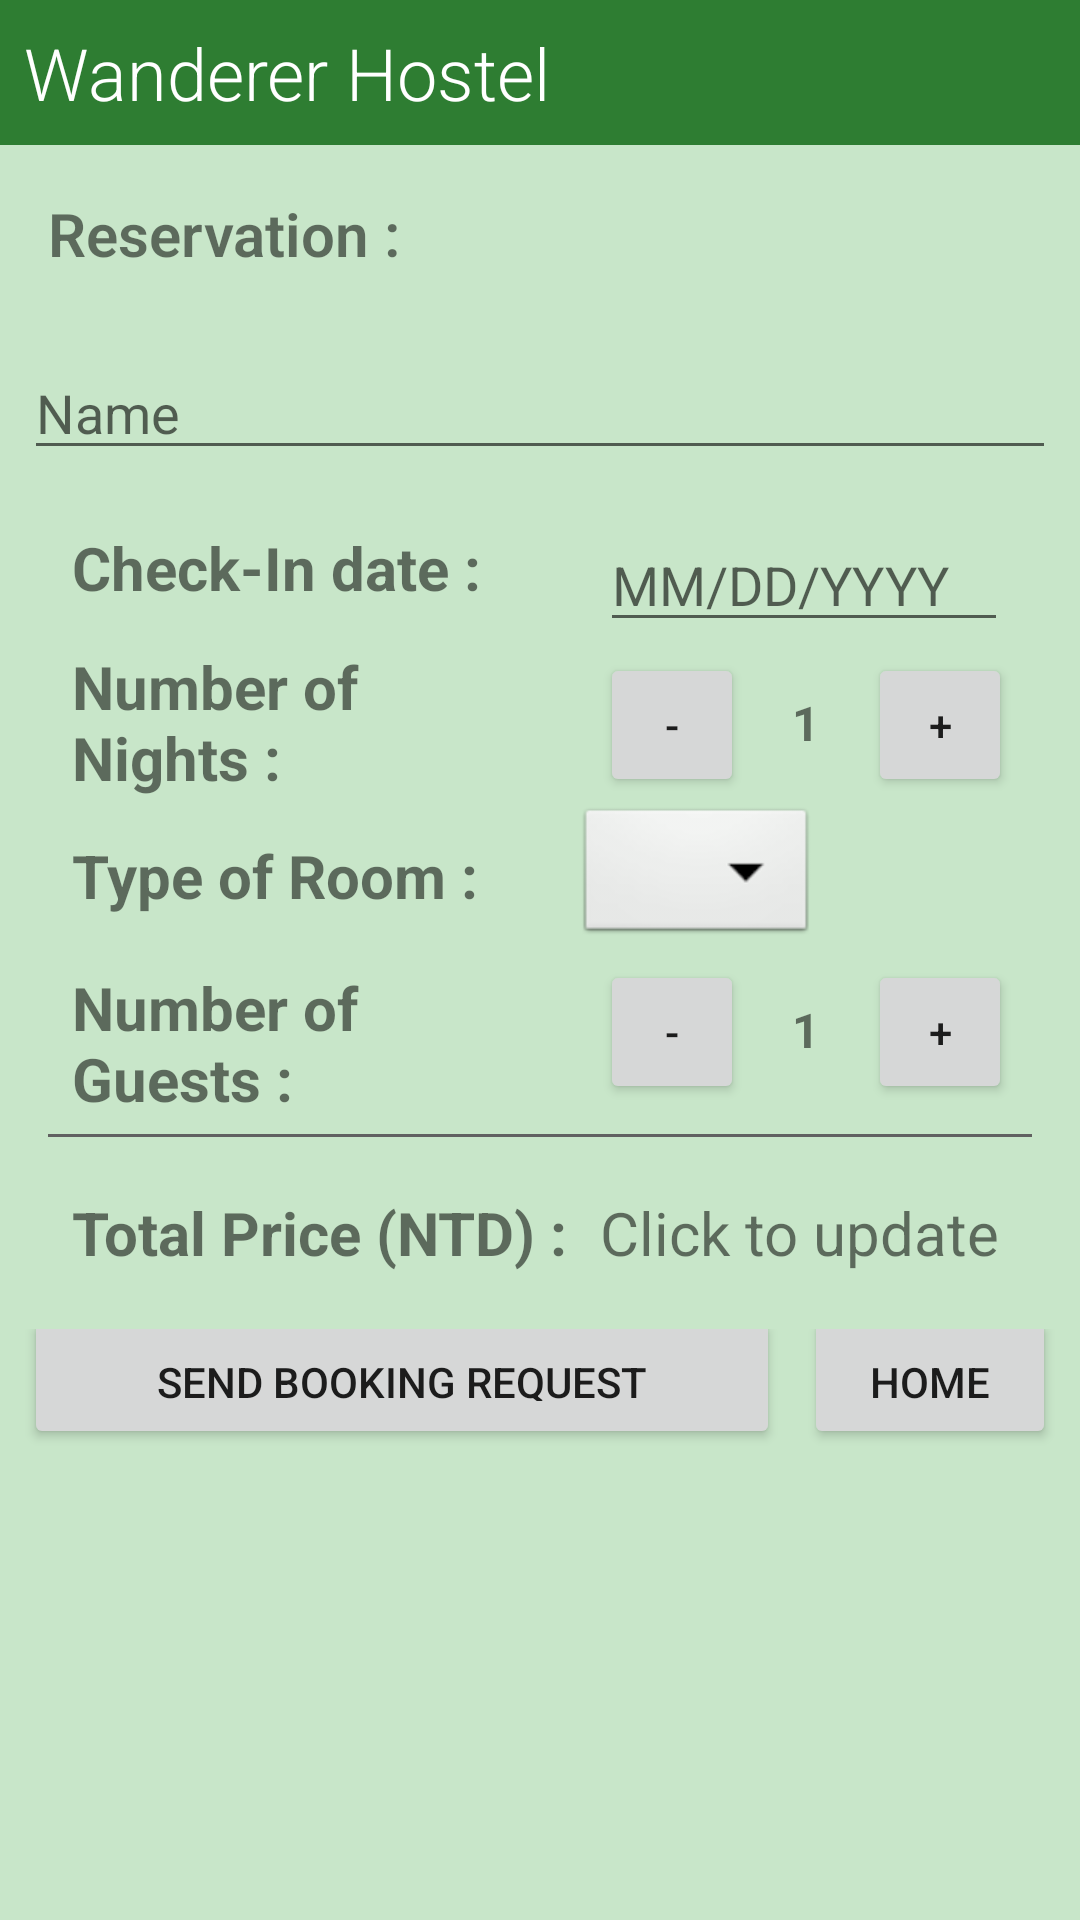

Here is an Android app screen rendered from its layout file. Give the layout XML and the strings, colors and styles it references.
<!-- AndroidManifest.xml: application theme AppTheme -->
<!-- res/layout/booknow.xml -->
<?xml version="1.0" encoding="utf-8"?>
<RelativeLayout xmlns:android="http://schemas.android.com/apk/res/android"
    style="@style/BookNowActivity"
    android:layout_height="match_parent">

    <ScrollView
        android:layout_width="match_parent"
        android:layout_height="match_parent"
        android:fillViewport="true">

        <LinearLayout xmlns:android="http://schemas.android.com/apk/res/android"
            style="@style/BookNowActivity"
            android:layout_height="match_parent"
            android:orientation="vertical">

            <TextView
                style="@style/Banner"
                android:text="@string/banner" />

            <TextView
                style="@style/Intro"
                android:text="@string/BookNowActivity"
                android:textSize="20dp"
                android:textStyle="bold" />

            <EditText
                android:id="@+id/name_field"
                android:layout_width="match_parent"
                android:layout_height="wrap_content"
                android:layout_margin="8dp"
                android:hint="@string/NameField"
                android:inputType="textCapWords"
                android:singleLine="true" />

            <RelativeLayout
                android:layout_width="match_parent"
                android:layout_height="wrap_content">

                <TextView
                    android:id="@+id/checkin"
                    style="@style/FormField"
                    android:text="@string/CheckIn" />

                <EditText
                    style="@style/EditTextView"
                    android:layout_toRightOf="@id/checkin"
                    android:id="@+id/CheckInField"
                    android:hint="@string/DateFormat"
                    android:digits="1234567890/"
                    android:maxLength="10"
                    android:singleLine="true" />

            </RelativeLayout>

            <RelativeLayout
                android:layout_width="match_parent"
                android:layout_height="wrap_content">

                <TextView
                    android:id="@+id/LengthOfStay"
                    style="@style/FormField"
                    android:text="@string/NumberOfNights" />

                <LinearLayout
                    android:id="@+id/DaysQuantityPicker"
                    android:layout_width="match_parent"
                    android:layout_height="wrap_content"
                    android:layout_toRightOf="@id/LengthOfStay"
                    android:orientation="horizontal"
                    android:paddingLeft="8dp"
                    android:paddingStart="8dp">

                    <Button
                        style="@style/PlusMinus"
                        android:onClick="decrementDay"
                        android:text="-" />

                    <TextView
                        android:id="@+id/numberOfDays_text_view"
                        android:layout_width="wrap_content"
                        android:layout_height="wrap_content"
                        android:color="@android:color/black"
                        android:padding="16dp"
                        android:text="1"
                        android:textSize="16sp"
                        android:textStyle="bold" />

                    <Button
                        style="@style/PlusMinus"
                        android:onClick="incrementDay"
                        android:text="+" />


                </LinearLayout>

            </RelativeLayout>


            <RelativeLayout
                android:layout_width="match_parent"
                android:layout_height="wrap_content">

                <TextView
                    android:id="@+id/TypeOfRoom"
                    style="@style/FormField"
                    android:text="@string/TypeOfRoom" />

                <Spinner
                    android:id="@+id/spinner1"
                    android:layout_width="wrap_content"
                    android:layout_height="wrap_content"
                    android:layout_marginRight="24dp"
                    android:layout_toRightOf="@id/TypeOfRoom"
                    android:background="@android:drawable/btn_dropdown"
                    android:spinnerMode="dropdown" />

            </RelativeLayout>

            <RelativeLayout
                android:layout_width="match_parent"
                android:layout_height="wrap_content">

                <TextView
                    android:id="@+id/NumberOfGuests"
                    style="@style/FormField"
                    android:text="@string/NumberOfGuests" />

                <LinearLayout
                    android:id="@+id/QuantityPicker"
                    android:layout_width="match_parent"
                    android:layout_height="wrap_content"
                    android:layout_toRightOf="@id/NumberOfGuests"
                    android:orientation="horizontal"
                    android:paddingLeft="8dp"
                    android:paddingStart="8dp">

                    <Button
                        style="@style/PlusMinus"
                        android:onClick="decrement"
                        android:text="-" />

                    <TextView
                        android:id="@+id/quantity_text_view"
                        android:layout_width="wrap_content"
                        android:layout_height="wrap_content"
                        android:color="@android:color/black"
                        android:padding="16dp"
                        android:text="1"
                        android:textSize="16sp"
                        android:textStyle="bold" />

                    <Button
                        style="@style/PlusMinus"
                        android:onClick="increment"
                        android:text="+" />


                </LinearLayout>

                <View
                    style="@style/Sum"
                    android:layout_below="@+id/QuantityPicker" />

            </RelativeLayout>

            <RelativeLayout
                android:layout_width="match_parent"
                android:layout_height="wrap_content">

                <TextView
                    android:id="@+id/CalculatePrice"
                    style="@style/FormField"
                    android:layout_marginBottom="16dp"
                    android:text="@string/CalculatePrice" />

                <TextView
                    android:id="@+id/price"
                    android:layout_width="match_parent"
                    android:layout_height="48dp"
                    android:layout_margin="8dp"
                    android:layout_toRightOf="@id/CalculatePrice"
                    android:gravity="center_vertical"
                    android:singleLine="true"
                    android:text="@string/ShowPrice"
                    android:clickable="true"
                    android:onClick="onClickPrice"
                    android:textSize="20sp" />

            </RelativeLayout>

            <LinearLayout
                android:layout_width="match_parent"
                android:layout_height="wrap_content"
                android:orientation="horizontal">

                <Button
                    android:id="@+id/BookButton"
                    style="@style/BookButton"
                    android:text="@string/SendBookingRequest"
                    android:onClick="onClickBookNowMail"/>

                <Button
                    android:id="@+id/Home"
                    style="@style/HomeButton"
                    android:text="@string/HomeButton" />

            </LinearLayout>

        </LinearLayout>

    </ScrollView>

</RelativeLayout>
<!-- resources referenced by this layout -->
<resources>
  <string name="BookNowActivity">Reservation : </string>
  <string name="CalculatePrice">Total Price (NTD) : </string>
  <string name="CheckIn">Check-In date : </string>
  <string name="DateFormat">MM/DD/YYYY</string>
  <string name="HomeButton">Home</string>
  <string name="NameField">Name</string>
  <string name="NumberOfGuests">Number of Guests : </string>
  <string name="NumberOfNights">Number of Nights : </string>
  <string name="SendBookingRequest">Send Booking Request</string>
  <string name="ShowPrice">Click to update</string>
  <string name="TypeOfRoom">Type of Room : </string>
  <string name="banner">Wanderer Hostel</string>
  <style name="BookButton">
          <item name="android:layout_width">0dp</item>
          <item name="android:layout_weight">3</item>
          <item name="android:layout_height">48dp</item>
          <item name="android:layout_marginLeft">8dp</item>
          <item name="android:layout_marginBottom">8dp</item>
          <item name="android:padding">16dp</item>
          <item name="android:layout_gravity">right|bottom</item>
      </style>
  <style name="BookNowActivity">
          <item name="android:layout_width">match_parent</item>
          <item name="android:background">#C8E6C9</item>
      </style>
  <style name="EditTextView">
          <item name="android:layout_width">match_parent</item>
          <item name="android:layout_height">wrap_content</item>
          <item name="android:layout_marginRight">24dp</item>
          <item name="android:layout_marginLeft">8dp</item>
          <item name="android:layout_marginTop">8dp</item>
          <item name="android:inputType">textCapWords</item>
      </style>
  <style name="FormField">
          <item name="android:layout_width">192dp</item>
          <item name="android:background">#C8E6C9</item>
          <item name="android:layout_height">wrap_content</item>
          <item name="android:layout_centerVertical">true</item>
          <item name="android:paddingLeft">24dp</item>
          <item name="android:textSize">20sp</item>
          <item name="android:textStyle">bold</item>
      </style>
  <style name="HomeButton">
          <item name="android:layout_width">0dp</item>
          <item name="android:layout_weight">1</item>
          <item name="android:layout_height">48dp</item>
          <item name="android:layout_marginRight">8dp</item>
          <item name="android:layout_marginLeft">8dp</item>
          <item name="android:layout_marginBottom">8dp</item>
          <item name="android:padding">16dp</item>
          <item name="android:layout_gravity">right|bottom</item>
      </style>
  <style name="Intro">
          <item name="android:layout_width">match_parent</item>
          <item name="android:layout_height">wrap_content</item>
          <item name="android:padding">16dp</item>
          <item name="android:textSize">16sp</item>
          <item name="android:fontFamily">sans-serif-light</item>
          <item name="android:textStyle">normal</item>
      </style>
  <style name="PlusMinus">
          <item name="android:layout_width">48dp</item>
          <item name="android:layout_height">48dp</item>
      </style>
  <style name="Sum">
          <item name="android:layout_marginRight">16dp</item>
          <item name="android:layout_marginLeft">16dp</item>
          <item name="android:layout_marginTop">8dp</item>
          <item name="android:layout_width">match_parent</item>
          <item name="android:layout_height">1dp</item>
          <item name="android:background">#616161</item>
      </style>
  <style name="AppTheme" parent="Theme.AppCompat.Light.NoActionBar">
          <item name="colorPrimary">#009688</item>
          <item name="colorPrimaryDark">#1B5E20</item>
          <item name="colorAccent">#9E9E9E</item>
      </style>
</resources>
